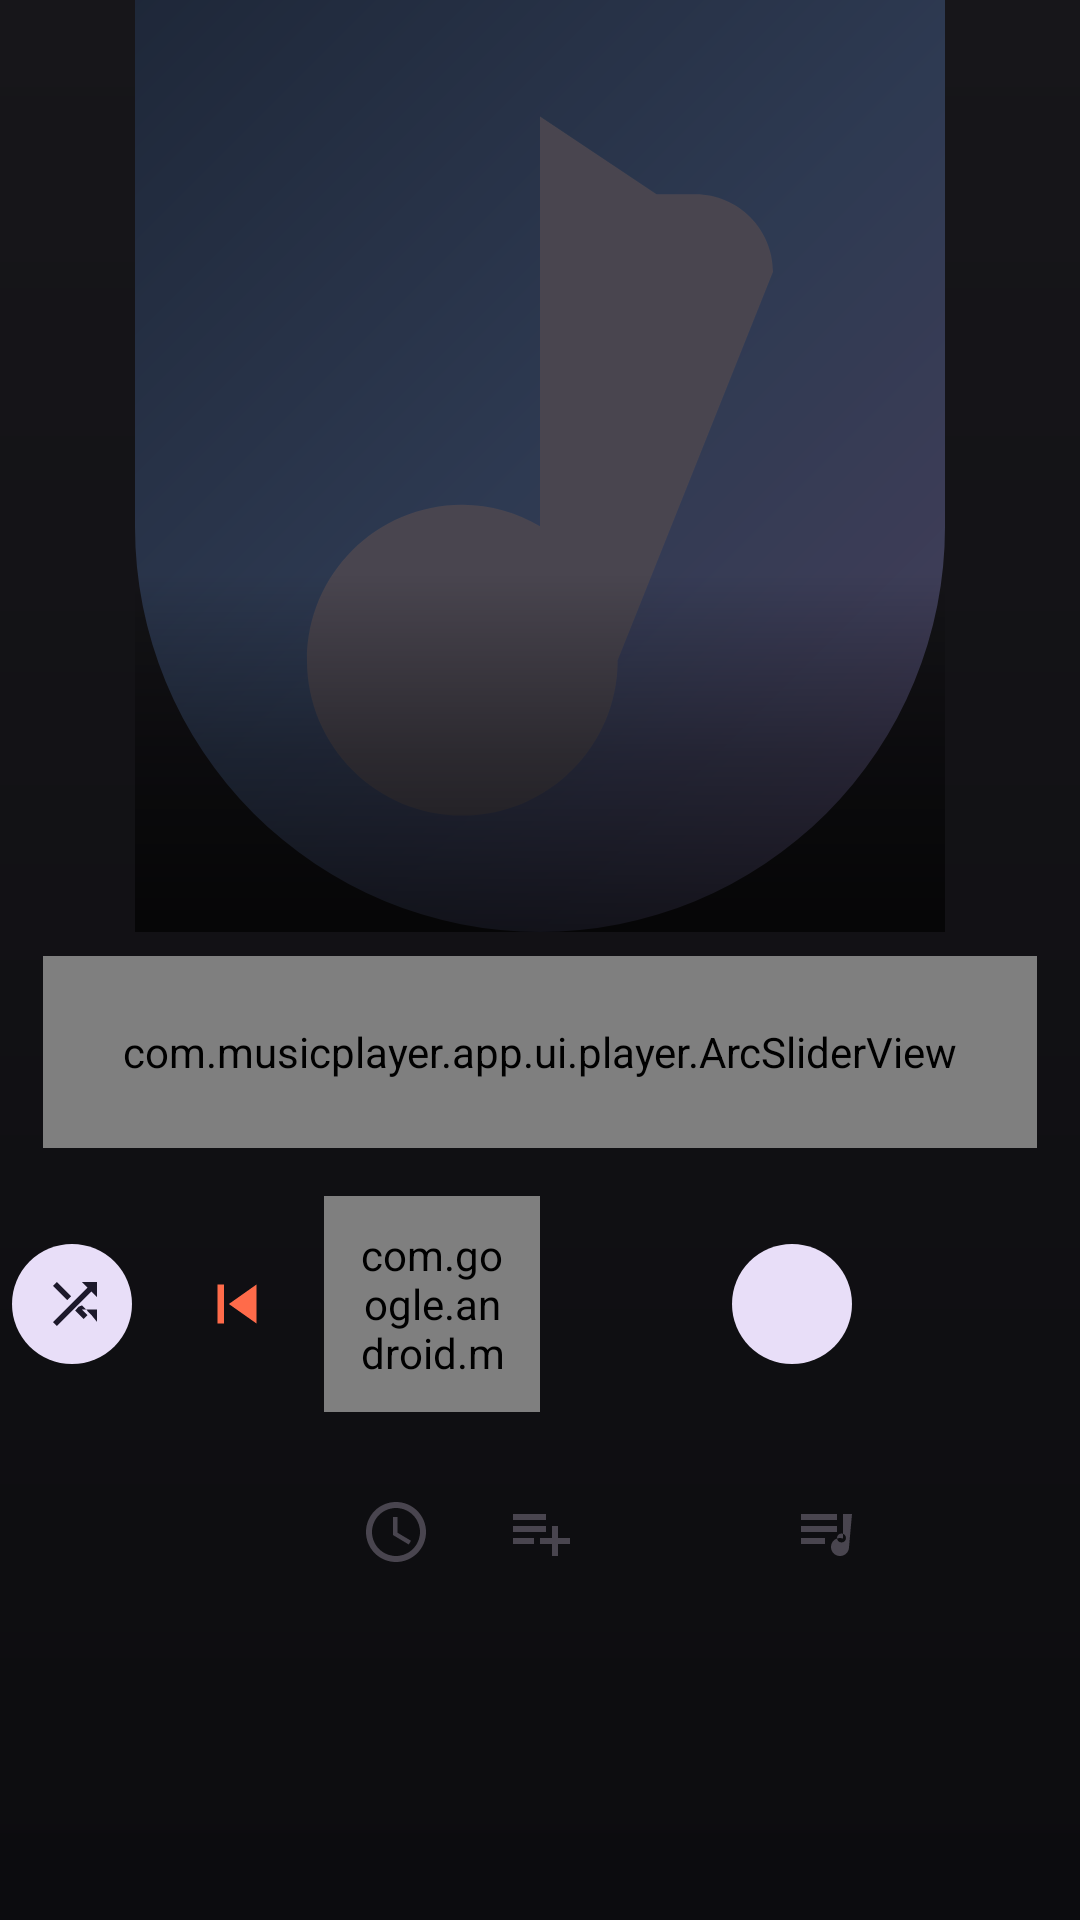

This screen was rendered from an Android layout file. Write that file and the resources it references.
<!-- AndroidManifest.xml: activity theme Theme.MusicPlayer.FullPlayer -->
<!-- res/layout/activity_full_player.xml -->
<?xml version="1.0" encoding="utf-8"?>
<androidx.constraintlayout.motion.widget.MotionLayout xmlns:android="http://schemas.android.com/apk/res/android"
    xmlns:app="http://schemas.android.com/apk/res-auto"
    xmlns:tools="http://schemas.android.com/tools"
    android:id="@+id/motionRoot"
    android:layout_width="match_parent"
    android:layout_height="match_parent"
    android:background="@drawable/bg_full_player"
    app:layoutDescription="@xml/scene_full_player">

    
    <com.google.android.material.imageview.ShapeableImageView
        android:id="@+id/ivArtwork"
        android:layout_width="0dp"
        android:layout_height="0dp"
        android:scaleType="centerCrop"
        android:src="@drawable/ic_album_placeholder_large"
        app:layout_constraintDimensionRatio="W,1.15"
        app:layout_constraintEnd_toEndOf="parent"
        app:layout_constraintStart_toStartOf="parent"
        app:layout_constraintTop_toTopOf="parent"
        app:layout_constraintWidth_percent="0.75"
        app:shapeAppearanceOverlay="@style/ShapeAppearance.FullPlayer.Artwork"
        tools:ignore="MissingConstraints" />

    
    <View
        android:id="@+id/scrim"
        android:layout_width="0dp"
        android:layout_height="120dp"
        android:background="@drawable/bg_title_scrim"
        app:layout_constraintBottom_toBottomOf="@id/ivArtwork"
        app:layout_constraintEnd_toEndOf="@id/ivArtwork"
        app:layout_constraintStart_toStartOf="@id/ivArtwork" />

    
    <ImageButton
        android:id="@+id/btnBack"
        style="@style/Widget.Material3.Button.IconButton.Filled.Tonal"
        android:layout_width="44dp"
        android:layout_height="44dp"
        android:layout_margin="16dp"
        android:contentDescription="@string/back"
        app:icon="@drawable/ic_back"
        app:layout_constraintStart_toStartOf="parent"
        app:layout_constraintTop_toTopOf="parent" />

    
    <LinearLayout
        android:id="@+id/titleBlock"
        android:layout_width="0dp"
        android:layout_height="wrap_content"
        android:layout_marginBottom="8dp"
        android:elevation="8dp"
        android:gravity="center"
        android:orientation="vertical"
        app:layout_constraintBottom_toTopOf="@id/arcSlider"
        app:layout_constraintEnd_toEndOf="parent"
        app:layout_constraintStart_toStartOf="parent">

        <TextView
            android:id="@+id/tvTitle"
            android:layout_width="match_parent"
            android:layout_height="wrap_content"
            android:ellipsize="marquee"
            android:gravity="center"
            android:marqueeRepeatLimit="marquee_forever"
            android:paddingHorizontal="32dp"
            android:singleLine="true"
            android:textSize="24sp"
            android:textStyle="bold"
            tools:text="Track title" />

        <TextView
            android:id="@+id/tvAlbum"
            android:layout_width="match_parent"
            android:layout_height="wrap_content"
            android:ellipsize="end"
            android:gravity="center"
            android:maxLines="1"
            android:paddingHorizontal="32dp"
            android:textSize="15sp"
            tools:text="Album name" />

        <TextView
            android:id="@+id/tvArtist"
            android:layout_width="match_parent"
            android:layout_height="wrap_content"
            android:ellipsize="end"
            android:gravity="center"
            android:maxLines="1"
            android:paddingHorizontal="32dp"
            android:textSize="15sp"
            tools:text="Artist name" />
    </LinearLayout>

    
    <com.musicplayer.app.ui.player.ArcSliderView
        android:id="@+id/arcSlider"
        android:layout_width="0dp"
        android:layout_height="64dp"
        android:layout_marginTop="8dp"
        app:layout_constraintEnd_toEndOf="parent"
        app:layout_constraintStart_toStartOf="parent"
        app:layout_constraintTop_toBottomOf="@id/ivArtwork"
        app:layout_constraintWidth_percent="0.92" />

    
    <LinearLayout
        android:id="@+id/controlRow"
        android:layout_width="0dp"
        android:layout_height="wrap_content"
        android:layout_marginTop="16dp"
        android:gravity="center_vertical"
        android:orientation="horizontal"
        app:layout_constraintEnd_toEndOf="parent"
        app:layout_constraintStart_toStartOf="parent"
        app:layout_constraintTop_toBottomOf="@id/arcSlider">

        <com.google.android.material.button.MaterialButton
            android:id="@+id/btnShuffle"
            style="@style/Widget.Material3.Button.IconButton.Filled.Tonal"
            android:layout_width="48dp"
            android:layout_height="48dp"
            android:layout_marginEnd="4dp"
            android:contentDescription="@string/shuffle"
            app:icon="@drawable/ic_shuffle"
            app:iconSize="22dp" />

        <com.google.android.material.button.MaterialButton
            android:id="@+id/btnPrevious"
            style="@style/Widget.Material3.Button.IconButton"
            android:layout_width="48dp"
            android:layout_height="48dp"
            android:contentDescription="@string/previous"
            app:icon="@drawable/ic_previous"
            app:iconSize="26dp" />

        <com.google.android.material.button.MaterialButton
            android:id="@+id/btnBackward"
            style="@style/Widget.Material3.Button.IconButton"
            android:layout_width="48dp"
            android:layout_height="48dp"
            android:contentDescription="@string/back_10"
            android:visibility="gone"
            app:icon="@drawable/ic_replay_10"
            app:iconSize="26dp" />

        <com.google.android.material.button.MaterialButton
            android:id="@+id/btnPlayPause"
            style="@style/Widget.Material3.Button.IconButton.Filled"
            android:layout_width="72dp"
            android:layout_height="72dp"
            android:layout_marginHorizontal="8dp"
            android:contentDescription="@string/play_pause"
            app:icon="@drawable/selector_play_pause"
            app:iconSize="34dp" />

        <com.google.android.material.button.MaterialButton
            android:id="@+id/btnForward"
            style="@style/Widget.Material3.Button.IconButton"
            android:layout_width="48dp"
            android:layout_height="48dp"
            android:contentDescription="@string/forward_10"
            android:visibility="gone"
            app:icon="@drawable/ic_forward_10"
            app:iconSize="26dp" />

        <com.google.android.material.button.MaterialButton
            android:id="@+id/btnNext"
            style="@style/Widget.Material3.Button.IconButton"
            android:layout_width="48dp"
            android:layout_height="48dp"
            android:contentDescription="@string/next"
            app:icon="@drawable/ic_next"
            app:iconSize="26dp" />

        <com.google.android.material.button.MaterialButton
            android:id="@+id/btnRepeat"
            style="@style/Widget.Material3.Button.IconButton.Filled.Tonal"
            android:layout_width="48dp"
            android:layout_height="48dp"
            android:layout_marginStart="4dp"
            android:contentDescription="@string/repeat"
            app:icon="@drawable/ic_repeat"
            app:iconSize="22dp" />
    </LinearLayout>

    
    <LinearLayout
        android:id="@+id/secondaryRow"
        android:layout_width="0dp"
        android:layout_height="wrap_content"
        android:layout_marginTop="16dp"
        android:gravity="center"
        android:orientation="horizontal"
        app:layout_constraintEnd_toEndOf="parent"
        app:layout_constraintStart_toStartOf="parent"
        app:layout_constraintTop_toBottomOf="@id/controlRow">

        <ImageButton
            android:id="@+id/btnFavorite"
            android:layout_width="48dp"
            android:layout_height="48dp"
            android:background="?android:attr/selectableItemBackgroundBorderless"
            android:contentDescription="@string/favorite"
            app:srcCompat="@drawable/ic_favorite_border" />

        <ImageButton
            android:id="@+id/btnSleepTimer"
            android:layout_width="48dp"
            android:layout_height="48dp"
            android:background="?android:attr/selectableItemBackgroundBorderless"
            android:contentDescription="@string/sleep_timer"
            app:srcCompat="@drawable/ic_sleep" />

        <ImageButton
            android:id="@+id/btnLyrics"
            android:layout_width="48dp"
            android:layout_height="48dp"
            android:background="?android:attr/selectableItemBackgroundBorderless"
            android:contentDescription="@string/lyrics"
            app:srcCompat="@drawable/ic_lyrics" />

        <ImageButton
            android:id="@+id/btnEqualizer"
            android:layout_width="48dp"
            android:layout_height="48dp"
            android:background="?android:attr/selectableItemBackgroundBorderless"
            android:contentDescription="@string/equalizer"
            app:srcCompat="@drawable/ic_equalizer" />

        <ImageButton
            android:id="@+id/btnQueue"
            android:layout_width="48dp"
            android:layout_height="48dp"
            android:background="?android:attr/selectableItemBackgroundBorderless"
            android:contentDescription="@string/queue"
            app:srcCompat="@drawable/ic_queue" />
    </LinearLayout>

    
    <FrameLayout
        android:id="@+id/lyricsPanel"
        android:layout_width="0dp"
        android:layout_height="0dp"
        android:background="@drawable/bg_lyrics_panel"
        android:elevation="16dp"
        app:layout_constraintBottom_toBottomOf="parent"
        app:layout_constraintEnd_toEndOf="parent"
        app:layout_constraintStart_toStartOf="parent"
        app:layout_constraintTop_toTopOf="parent"
        app:layout_constraintHeight_percent="0.85">

        <com.musicplayer.app.ui.player.LyricsView
            android:id="@+id/lyricsView"
            android:layout_width="match_parent"
            android:layout_height="match_parent"
            android:padding="24dp" />

        <ImageButton
            android:id="@+id/btnCloseLyrics"
            android:layout_width="44dp"
            android:layout_height="44dp"
            android:layout_gravity="end|top"
            android:layout_margin="8dp"
            android:background="?android:attr/selectableItemBackgroundBorderless"
            android:contentDescription="@string/close"
            app:srcCompat="@drawable/ic_close" />
    </FrameLayout>

</androidx.constraintlayout.motion.widget.MotionLayout>
<!-- resources referenced by this layout -->
<resources>
  <!-- drawable bg_full_player (drawable) -->
  <?xml version="1.0" encoding="utf-8"?>
  <shape xmlns:android="http://schemas.android.com/apk/res/android"
      android:shape="rectangle">
      <gradient
          android:angle="270"
          android:startColor="#FF17161A"
          android:endColor="#FF0C0C0F" />
  </shape>
  <!-- drawable bg_lyrics_panel (drawable) -->
  <?xml version="1.0" encoding="utf-8"?>
  <shape xmlns:android="http://schemas.android.com/apk/res/android"
      android:shape="rectangle">
      <solid android:color="#F2141318" />
      <corners
          android:topLeftRadius="28dp"
          android:topRightRadius="28dp" />
  </shape>
  <!-- drawable bg_title_scrim (drawable) -->
  <?xml version="1.0" encoding="utf-8"?>
  <shape xmlns:android="http://schemas.android.com/apk/res/android"
      android:shape="rectangle">
      <gradient
          android:angle="90"
          android:startColor="#B3000000"
          android:centerColor="#66000000"
          android:endColor="#00000000" />
  </shape>
  <!-- drawable ic_lyrics (drawable) -->
  <?xml version="1.0" encoding="utf-8"?>
  <vector xmlns:android="http://schemas.android.com/apk/res/android"
      android:width="24dp"
      android:height="24dp"
      android:viewportWidth="24"
      android:viewportHeight="24"
      android:tint="?attr/colorControlNormal">
      <path
          android:fillColor="@android:color/white"
          android:pathData="M14,10H3v2h11v-2zM14,6H3v2h11V6zM18,14v-4h-2v4h-4v2h4v4h2v-4h4v-2h-4zM3,16h7v-2L3,14v2z" />
  </vector>
  <!-- drawable ic_previous (drawable) -->
  <?xml version="1.0" encoding="utf-8"?>
  <vector xmlns:android="http://schemas.android.com/apk/res/android"
      android:width="24dp"
      android:height="24dp"
      android:viewportWidth="24"
      android:viewportHeight="24"
      android:tint="?attr/colorControlNormal">
      <path
          android:fillColor="@android:color/white"
          android:pathData="M6,6h2v12L6,18v-12zM9.5,12l8.5,6L18,6l-8.5,6z" />
  </vector>
  <!-- drawable selector_play_pause (drawable) -->
  <?xml version="1.0" encoding="utf-8"?>
  <selector xmlns:android="http://schemas.android.com/apk/res/android">
      <item android:state_pressed="true" android:drawable="@drawable/ic_pause" />
      <item android:drawable="@drawable/ic_play" />
  </selector>
  <string name="back">Back</string>
  <string name="back_10">Back 10 seconds</string>
  <string name="close">Close</string>
  <string name="equalizer">Equalizer</string>
  <string name="favorite">Favourite</string>
  <string name="forward_10">Forward 10 seconds</string>
  <string name="lyrics">Lyrics</string>
  <string name="next">Next</string>
  <string name="play_pause">Play / Pause</string>
  <string name="previous">Previous</string>
  <string name="queue">Queue</string>
  <string name="repeat">Repeat</string>
  <string name="shuffle">Shuffle</string>
  <string name="sleep_timer">Sleep timer</string>
  <style name="ShapeAppearance.FullPlayer.Artwork" parent="">
          <item name="cornerFamily">rounded</item>
          <item name="cornerSizeTopLeft">0dp</item>
          <item name="cornerSizeTopRight">0dp</item>
          <item name="cornerSizeBottomLeft">50%</item>
          <item name="cornerSizeBottomRight">50%</item>
      </style>
  <style name="Theme.MusicPlayer.FullPlayer">
          <item name="android:windowBackground">@color/full_player_bg</item>
          <item name="android:windowIsTranslucent">true</item>
          <item name="android:windowAnimationStyle">@null</item>
      </style>
  <color name="full_player_bg">#FF17161A</color>
</resources>
